Photos from the image-classification dataset "data" in the GitHub repository poleval/2026-polocrbench. Its 3 classes are: real, real degraded, real handwritten.

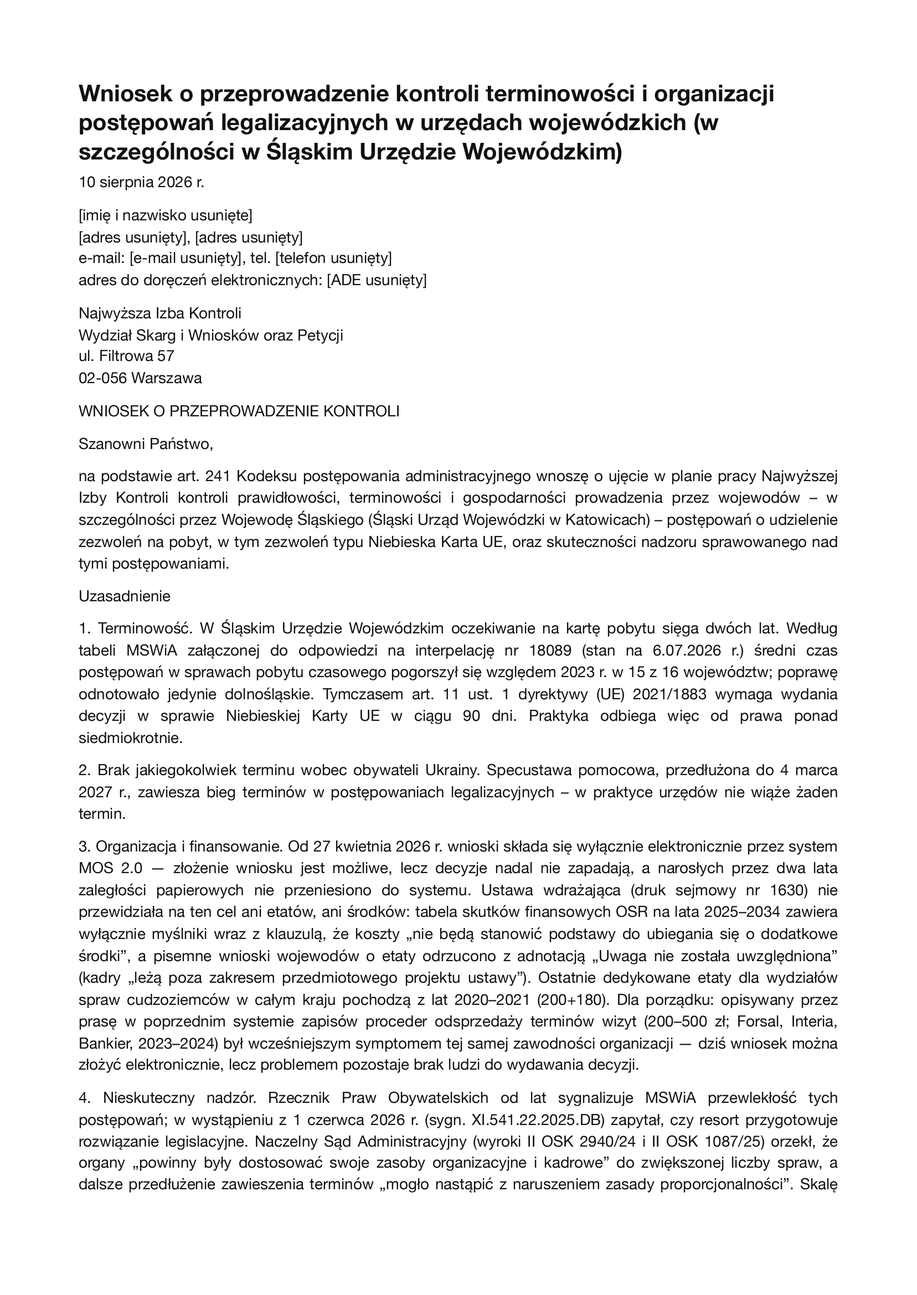
Label: real

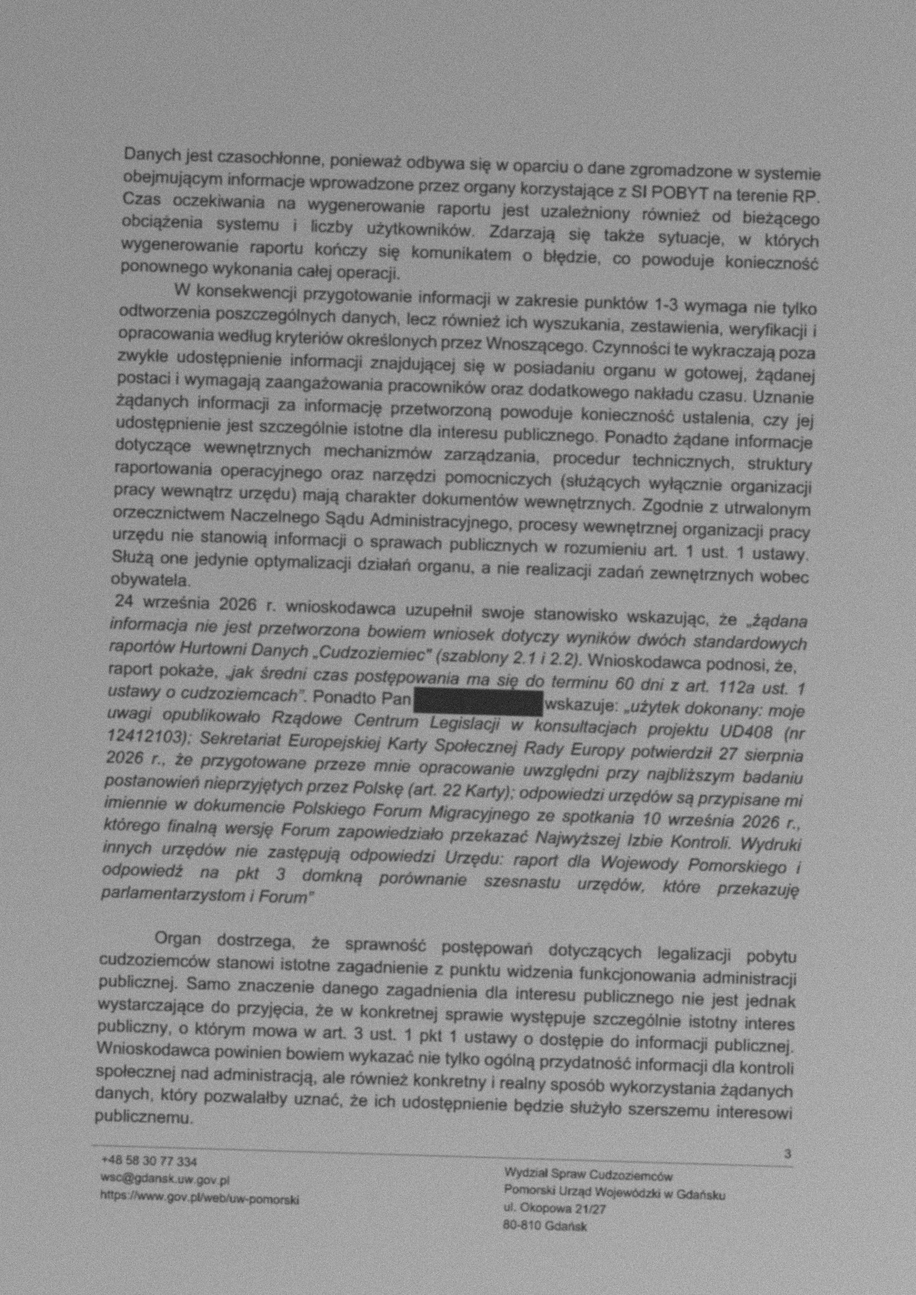
Label: real degraded

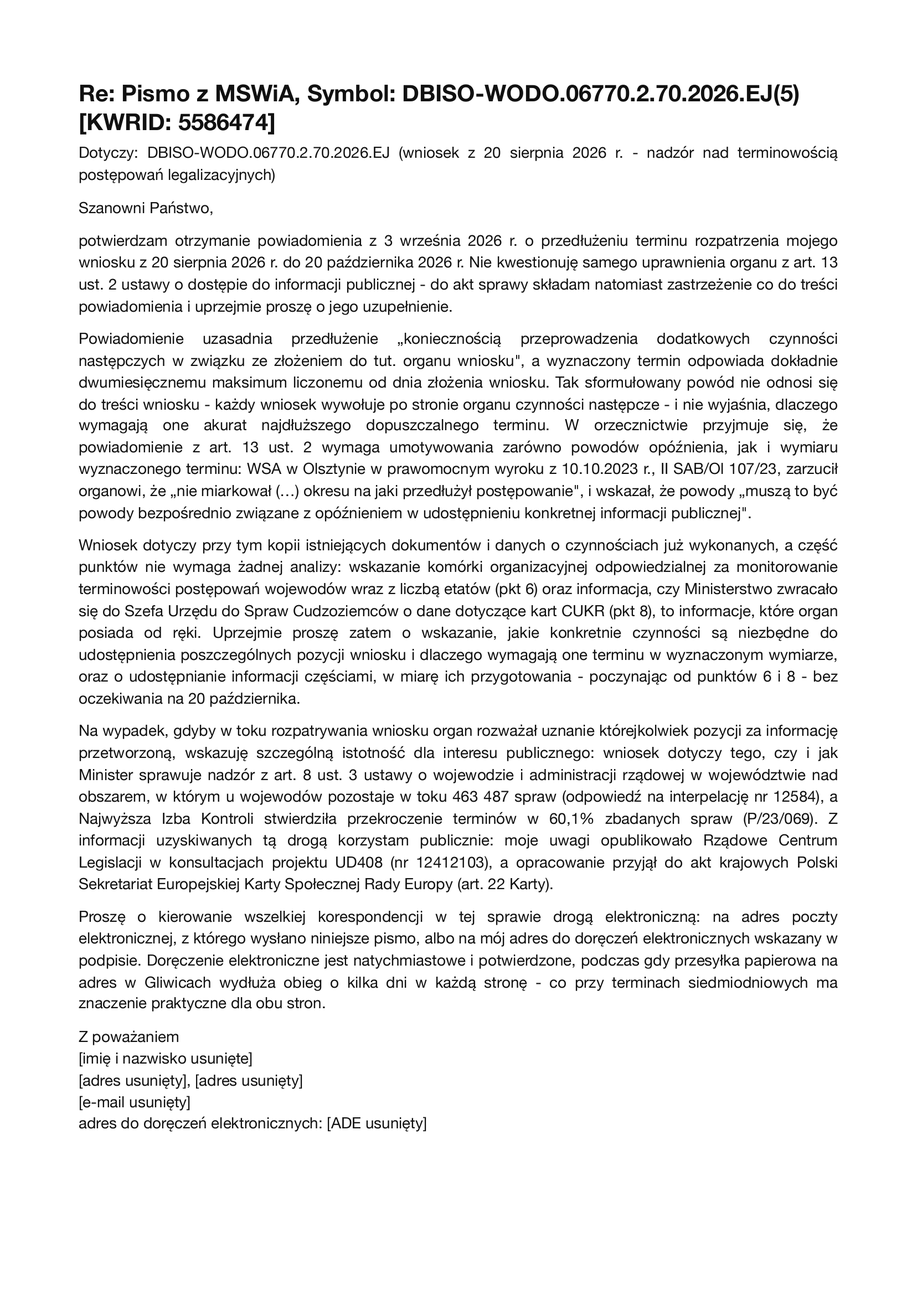
Label: real

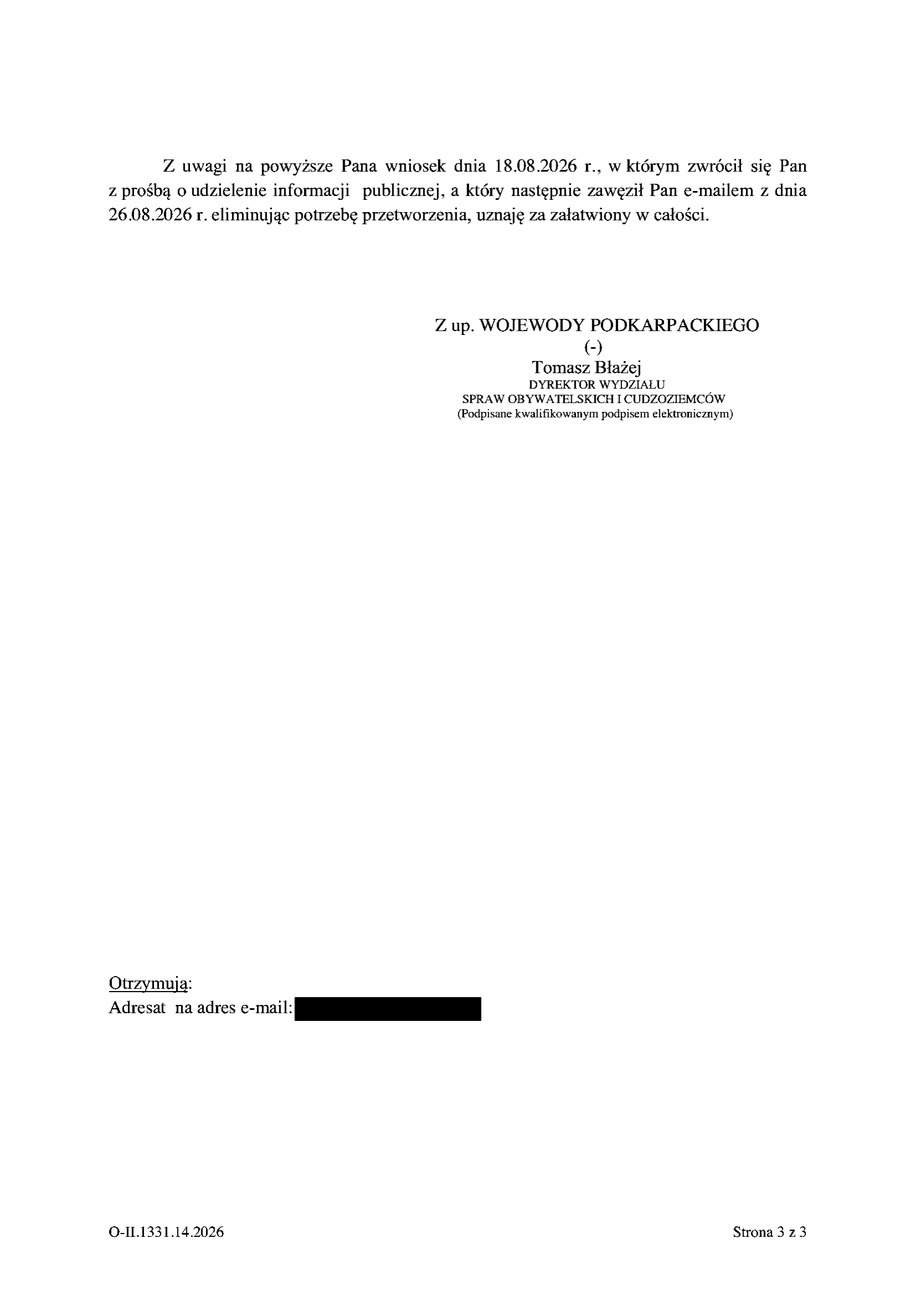
Label: real

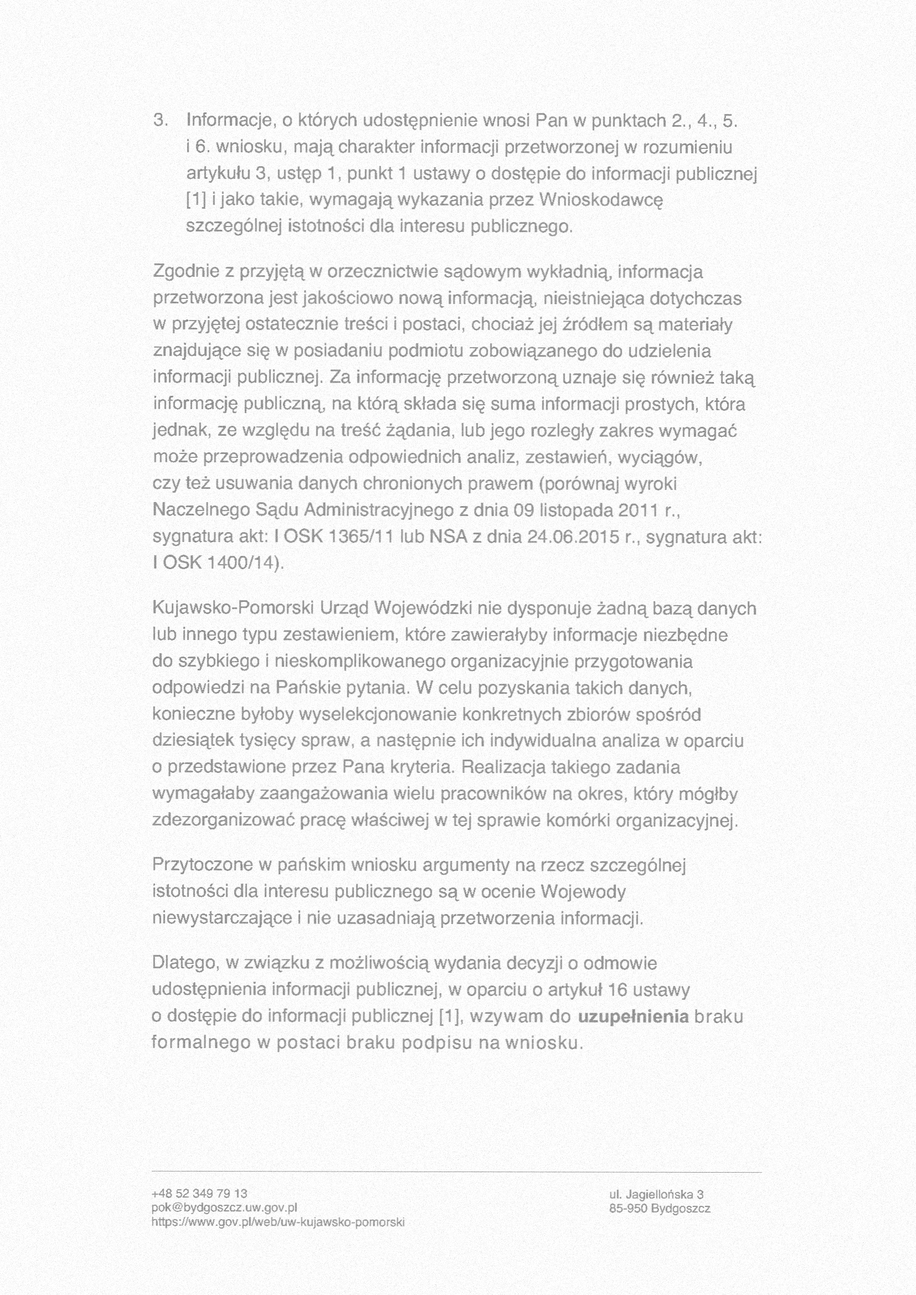
Label: real degraded

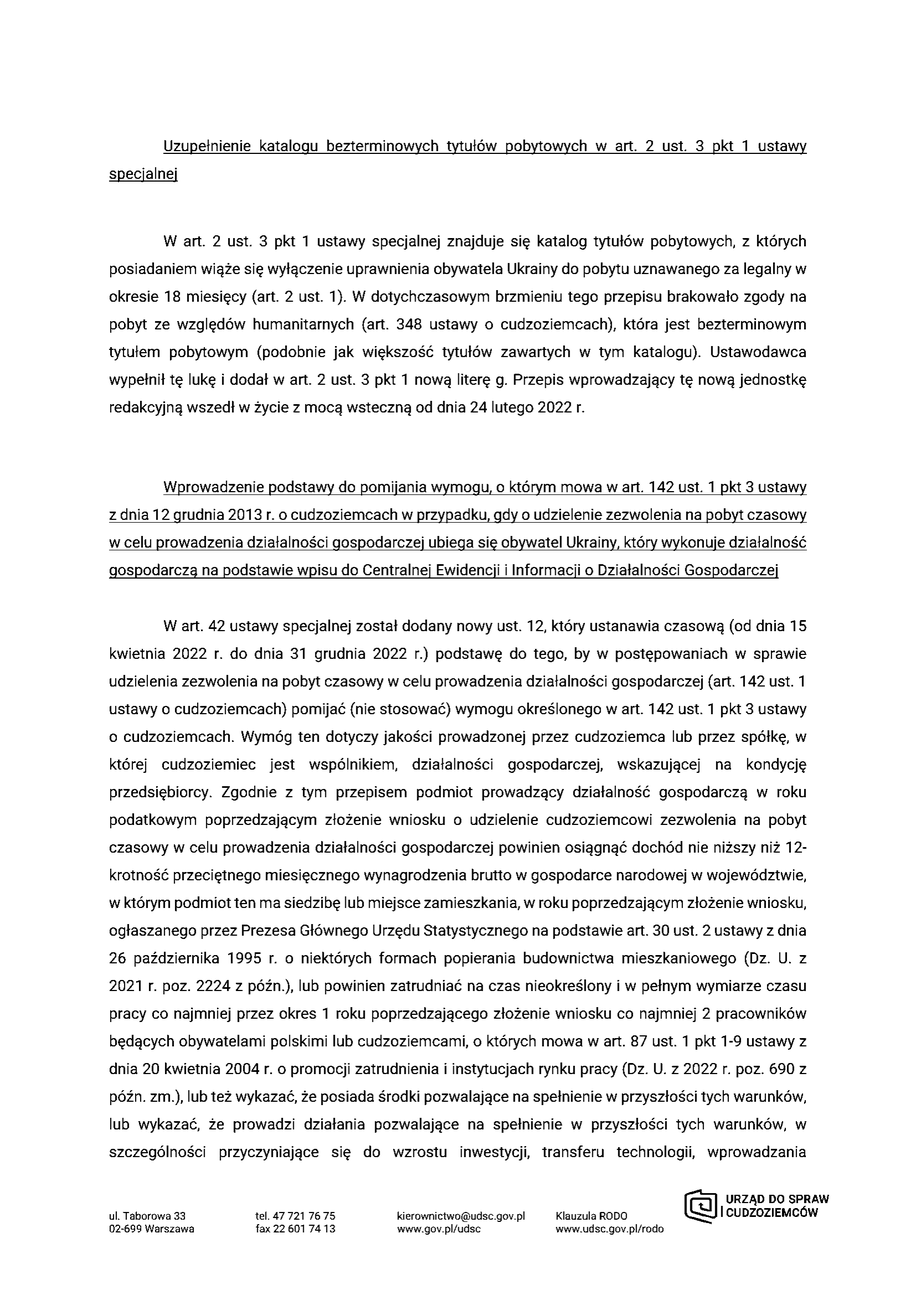
Label: real
